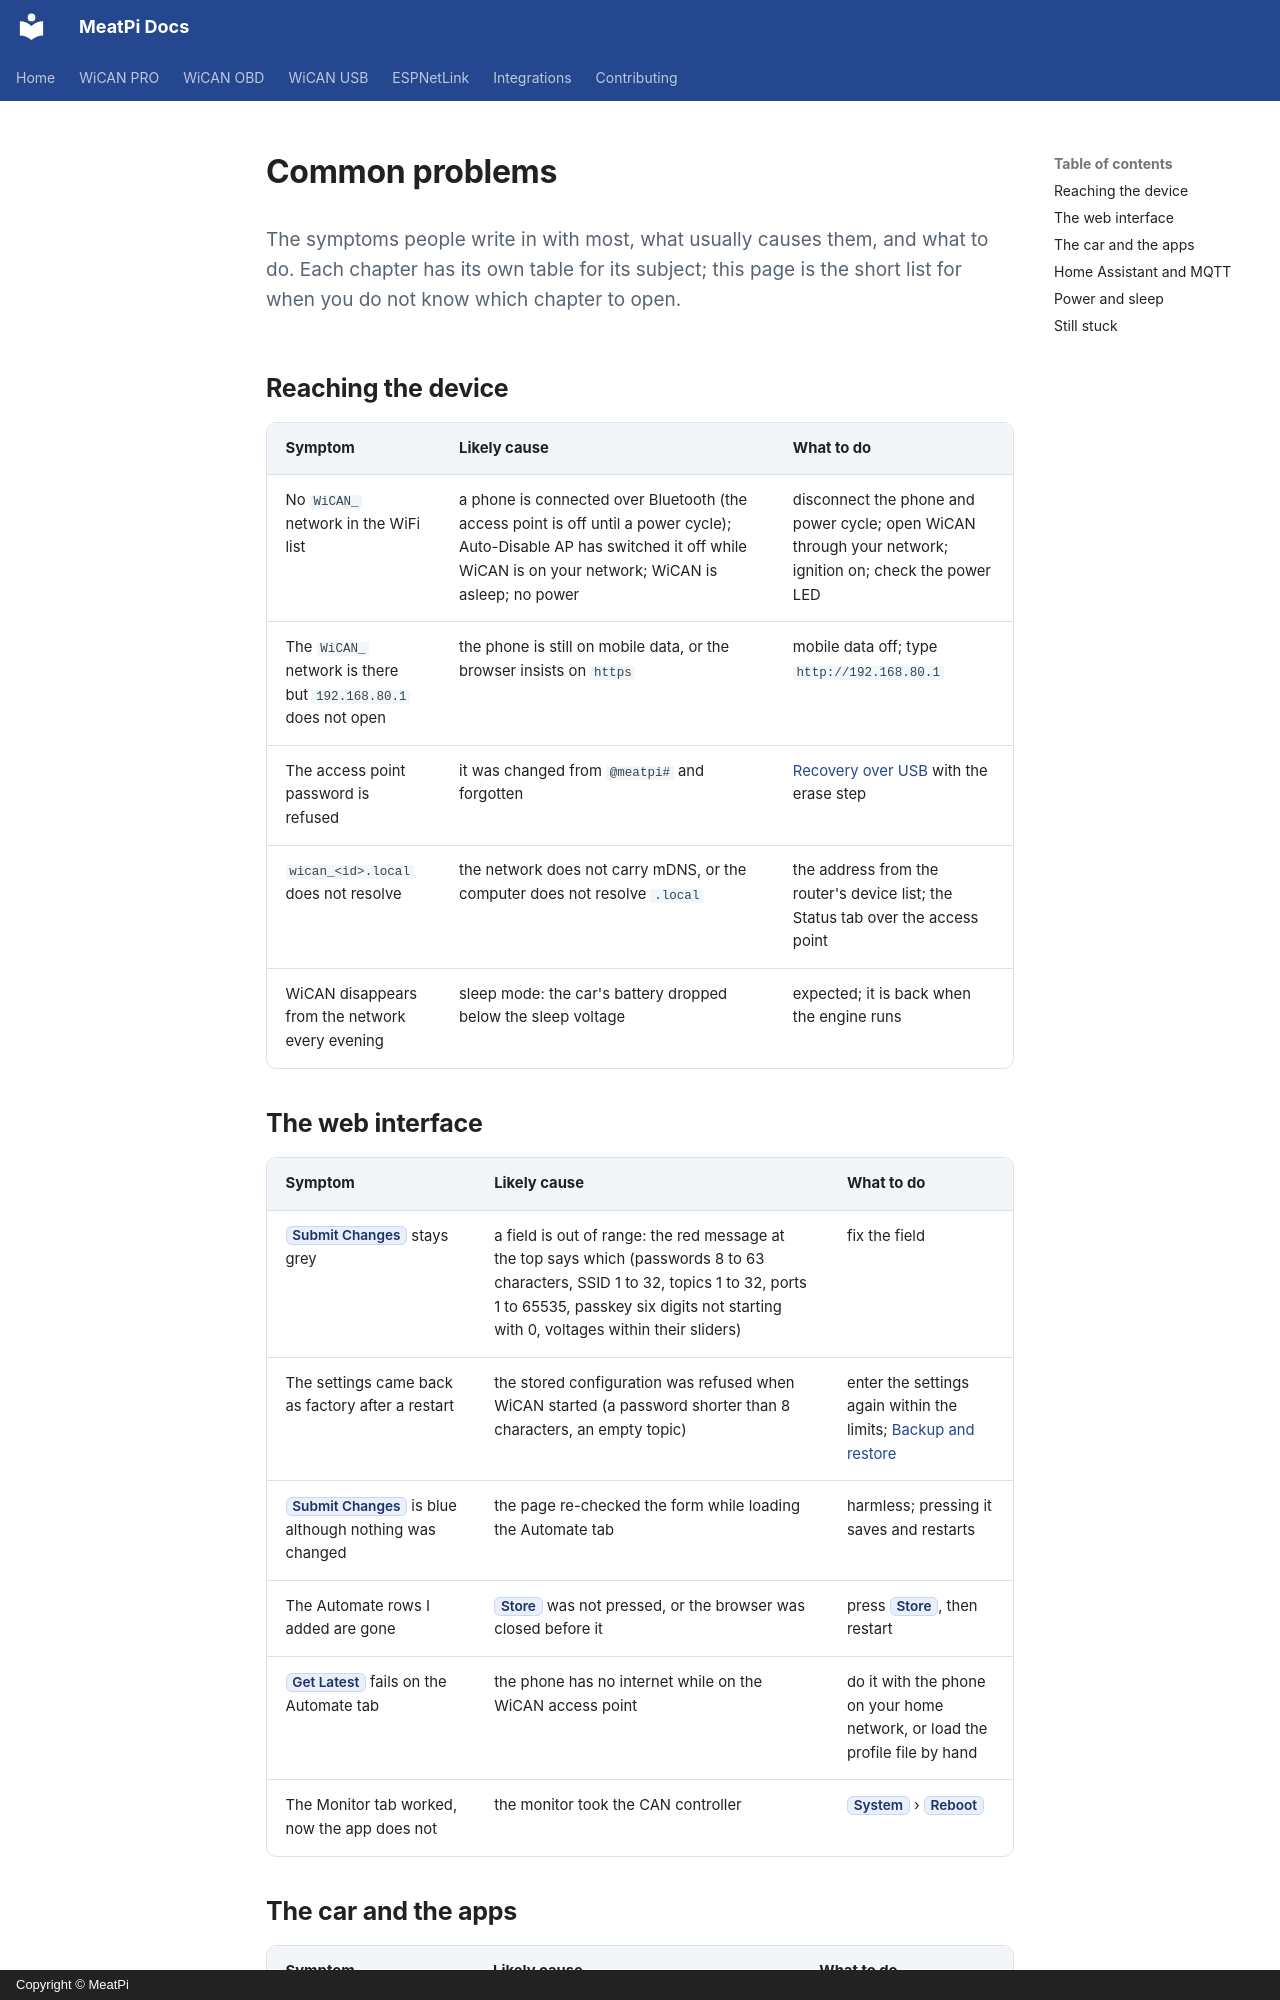

repository: meatpiHQ/meatpi-docs · page: shared/wican/common-problems/index.html · generator: mkdocs · copyright: Copyright © MeatPi

# Common problems

<p class="lead">The symptoms people write in with most, what usually causes them, and what to do. Each chapter has its own table for its subject; this page is the short list for when you do not know which chapter to open.</p>

## Reaching the device

| Symptom | Likely cause | What to do |
| --- | --- | --- |
| No `WiCAN_` network in the WiFi list | a phone is connected over Bluetooth (the access point is off until a power cycle); Auto-Disable AP has switched it off while WiCAN is on your network; WiCAN is asleep; no power | disconnect the phone and power cycle; open WiCAN through your network; ignition on; check the power LED |
| The `WiCAN_` network is there but `192.168.80.1` does not open | the phone is still on mobile data, or the browser insists on `https` | mobile data off; type `http://192.168.80.1` |
| The access point password is refused | it was changed from `@meatpi#` and forgotten | [Recovery over USB](../firmware/usb-flash.md) with the erase step |
| `wican_<id>.local` does not resolve | the network does not carry mDNS, or the computer does not resolve `.local` | the address from the router's device list; the Status tab over the access point |
| WiCAN disappears from the network every evening | sleep mode: the car's battery dropped below the sleep voltage | expected; it is back when the engine runs |

## The web interface

| Symptom | Likely cause | What to do |
| --- | --- | --- |
| ==Submit Changes== stays grey | a field is out of range: the red message at the top says which (passwords 8 to 63 characters, SSID 1 to 32, topics 1 to 32, ports 1 to 65535, passkey six digits not starting with 0, voltages within their sliders) | fix the field |
| The settings came back as factory after a restart | the stored configuration was refused when WiCAN started (a password shorter than 8 characters, an empty topic) | enter the settings again within the limits; [Backup and restore](../firmware/backup-and-restore.md) |
| ==Submit Changes== is blue although nothing was changed | the page re-checked the form while loading the Automate tab | harmless; pressing it saves and restarts |
| The Automate rows I added are gone | ==Store== was not pressed, or the browser was closed before it | press ==Store==, then restart |
| ==Get Latest== fails on the Automate tab | the phone has no internet while on the WiCAN access point | do it with the phone on your home network, or load the profile file by hand |
| The Monitor tab worked, now the app does not | the monitor took the CAN controller | ==System== › ==Reboot== |
